Photos from the image-classification dataset "cropped_images" in the GitHub repository Katsure/cropped_images. Its 3 classes are: down, flagged, standing.

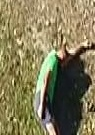
Label: down

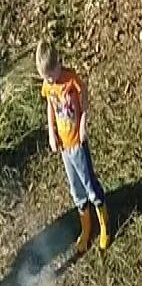
Label: standing

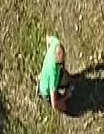
Label: down

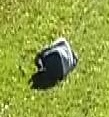
Label: down

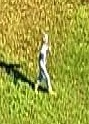
Label: standing

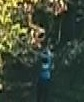
Label: standing
